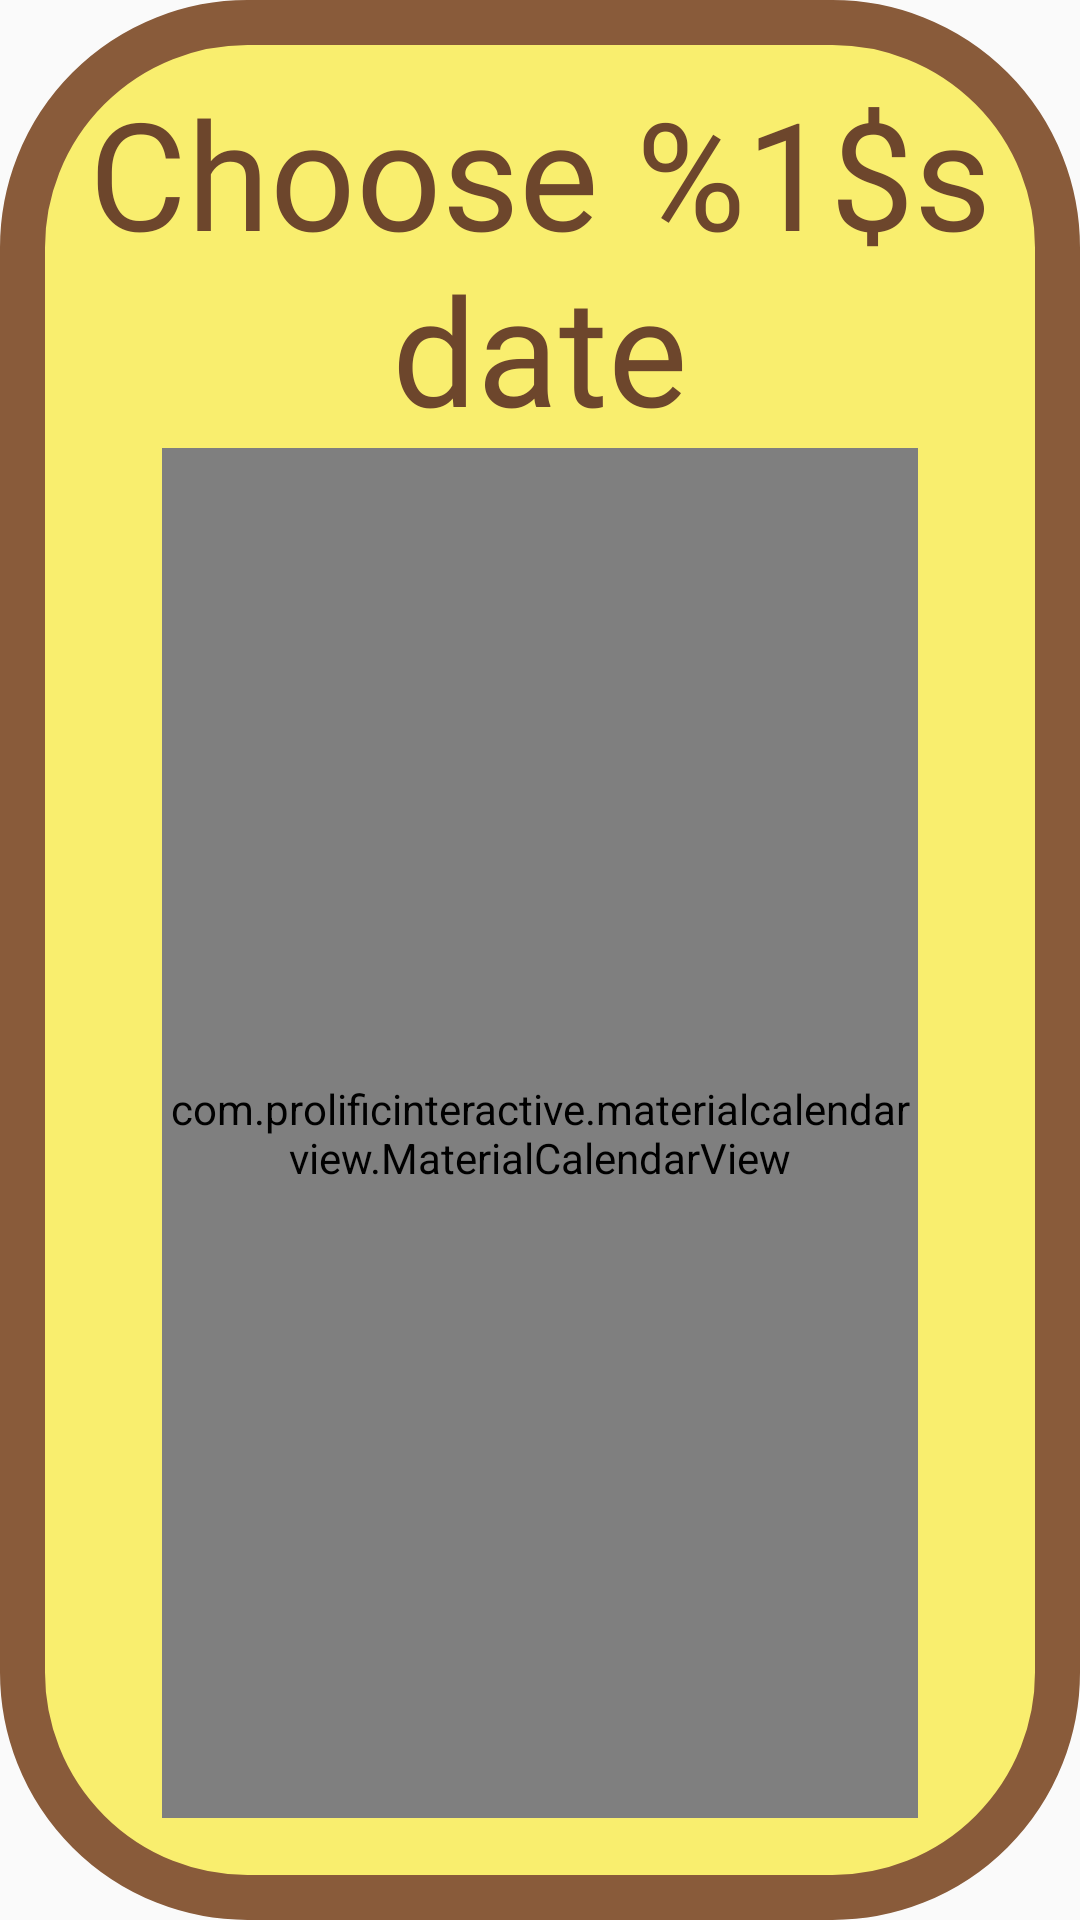

This screen was rendered from an Android layout file. Write that file and the resources it references.
<!-- AndroidManifest.xml: application theme Theme.AppCompat.Light.NoActionBar -->
<!-- res/layout/dialog_calendar.xml -->
<?xml version="1.0" encoding="utf-8"?>
<RelativeLayout xmlns:android="http://schemas.android.com/apk/res/android"
    android:layout_width="match_parent"
    android:layout_height="match_parent"
    android:layout_marginTop="20dp"
    android:layout_marginBottom="20dp"
    android:background="@drawable/fragment_layout_round_yellow"
    android:layout_gravity="center_horizontal">

    <TextView
        android:id="@+id/physio_choose_date"
        android:layout_width="match_parent"
        android:layout_height="wrap_content"
        android:text="@string/physio_choose_date"
        android:textSize="50sp"
        android:fontFamily="@font/caveatbrush_regular"
        android:textColor="@color/colorBtnText"
        android:textAlignment="center"
        android:layout_marginTop="20dp"/>

    <com.prolificinteractive.materialcalendarview.MaterialCalendarView
        xmlns:app="http://schemas.android.com/apk/res-auto"
        android:id="@+id/calendarView"
        android:layout_width="wrap_content"
        android:layout_height="wrap_content"
        android:layout_marginLeft="50dp"
        android:layout_marginRight="50dp"
        android:layout_below="@id/physio_choose_date"
        android:layout_centerHorizontal="true"
        android:layout_alignParentBottom="true"
        android:layout_marginBottom="30dp"
        app:mcv_showOtherDates="all"
        app:mcv_selectionColor="#00F" />

</RelativeLayout>
<!-- resources referenced by this layout -->
<resources>
  <color name="colorBtnText">#6D462C</color>
  <!-- drawable fragment_layout_round_yellow (drawable) -->
  <?xml version="1.0" encoding="utf-8"?>
  <shape xmlns:android="http://schemas.android.com/apk/res/android">
  
      
      <solid android:color="#F9EE6E"/>
  
  
      
      <stroke
          android:color="#895B3A"
          android:width="15dp" />
  
      
      <padding
          android:bottom="4dp"
          android:left="4dp"
          android:right="4dp"
          android:top="4dp"/>
  
      
      <corners android:radius="75dp"/>
  
  </shape>
  <string name="physio_choose_date">Choose %1$s date</string>
</resources>
